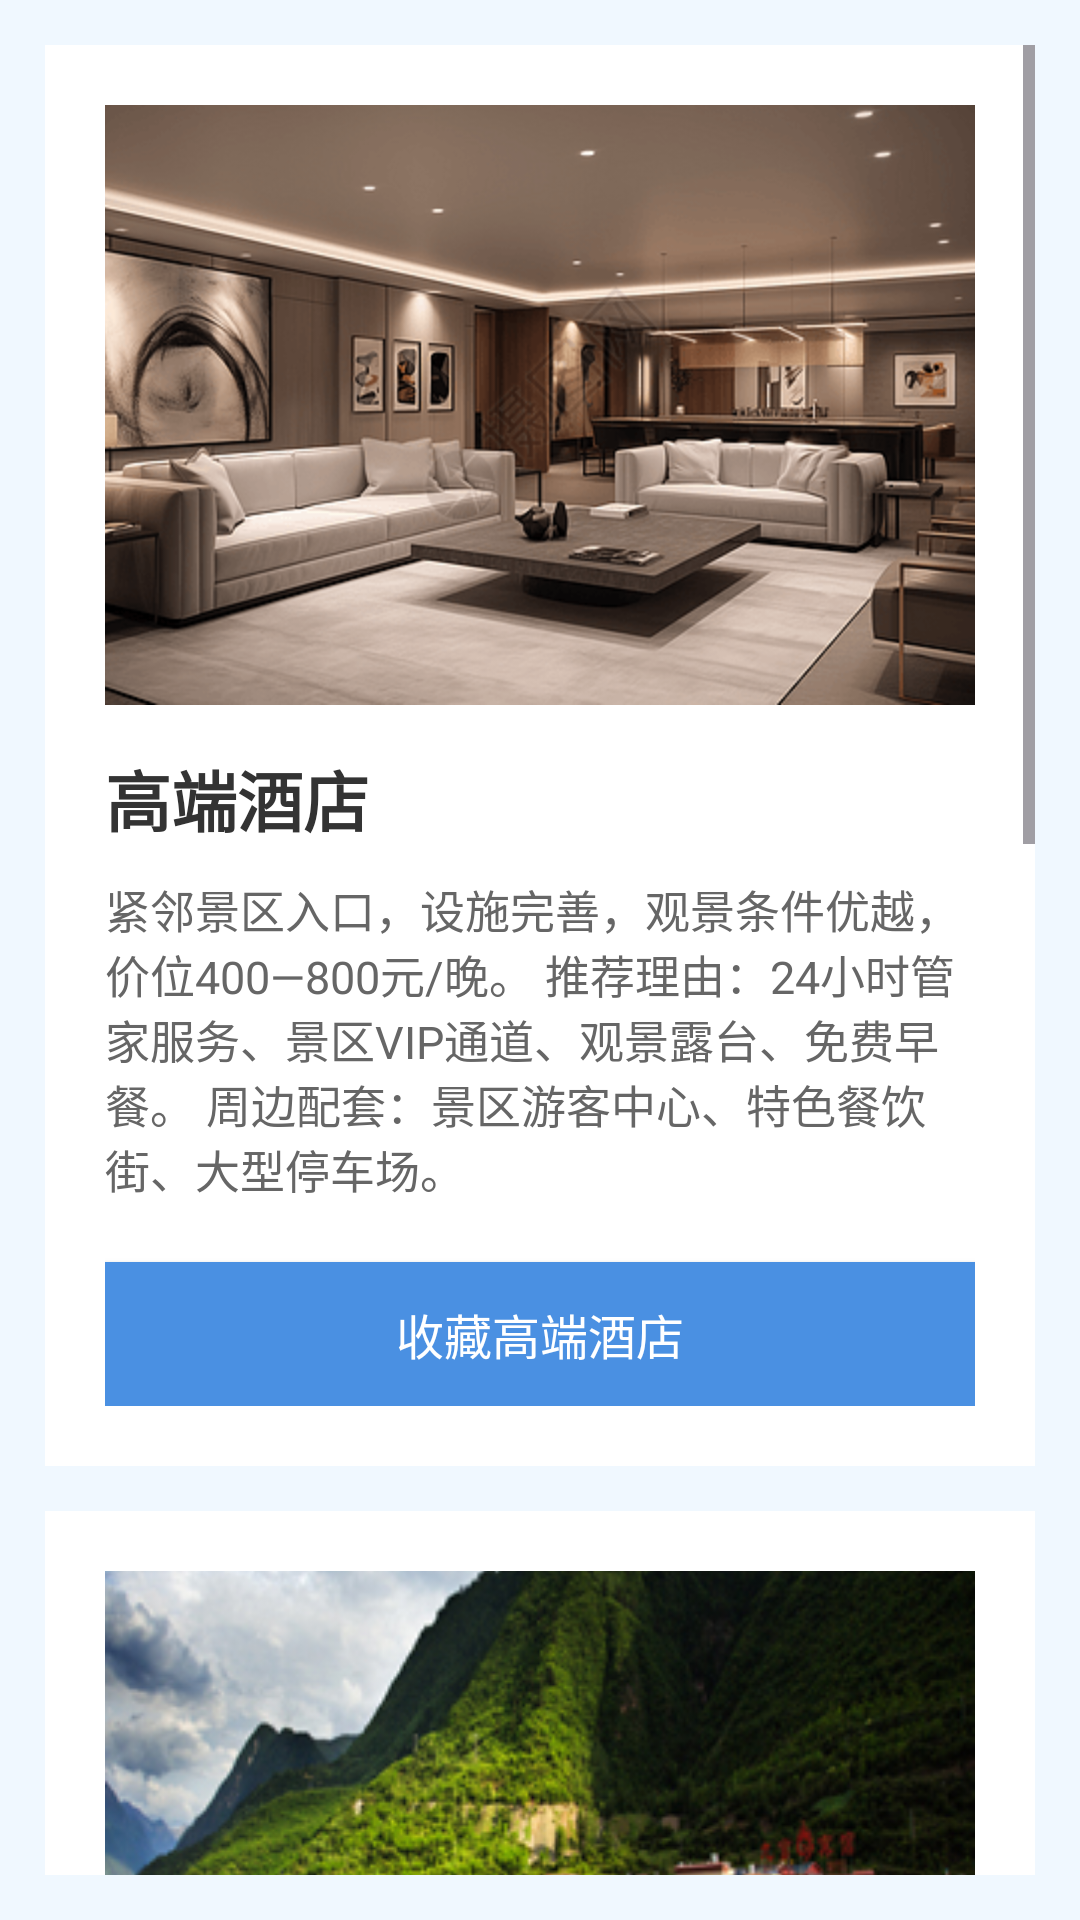

Write the Android layout XML for this screen, with the resource values it uses.
<!-- AndroidManifest.xml: application theme Theme.Jiuzhaigou -->
<!-- res/layout/activity_hotel.xml -->
<?xml version="1.0" encoding="utf-8"?>

<ScrollView xmlns:android="http://schemas.android.com/apk/res/android"
    android:layout_width="match_parent"
    android:layout_height="match_parent"
    android:padding="15dp"
    android:background="#F0F8FF">

    <LinearLayout
        android:layout_width="match_parent"
        android:layout_height="wrap_content"
        android:orientation="vertical">

        
        <LinearLayout
            android:layout_width="match_parent"
            android:layout_height="wrap_content"
            android:orientation="vertical"
            android:background="#ffffff"
            android:padding="20dp"
            android:layout_marginBottom="15dp">

            <ImageView
                android:layout_width="match_parent"
                android:layout_height="200dp"
                android:scaleType="centerCrop"
                android:src="@drawable/jiudian"
                android:layout_marginBottom="15dp"/>

            <TextView
                android:layout_width="match_parent"
                android:layout_height="wrap_content"
                android:text="高端酒店"
                android:textSize="22sp"
                android:textStyle="bold"
                android:textColor="#333333"
                android:layout_marginBottom="10dp"/>

            <TextView
                android:layout_width="match_parent"
                android:layout_height="wrap_content"
                android:text="紧邻景区入口，设施完善，观景条件优越，价位400—800元/晚。
推荐理由：24小时管家服务、景区VIP通道、观景露台、免费早餐。
周边配套：景区游客中心、特色餐饮街、大型停车场。"
                android:textSize="15sp"
                android:textColor="#666666"/>

            <Button
                android:id="@+id/btn_collect_high"
                android:layout_width="match_parent"
                android:layout_height="48dp"
                android:layout_marginTop="20dp"
                android:text="收藏高端酒店"
                android:background="#4A90E2"
                android:textColor="#fff"
                android:textSize="16sp"/>
        </LinearLayout>

        
        <LinearLayout
            android:layout_width="match_parent"
            android:layout_height="wrap_content"
            android:orientation="vertical"
            android:background="#ffffff"
            android:padding="20dp"
            android:layout_marginBottom="15dp">

            <ImageView
                android:layout_width="match_parent"
                android:layout_height="200dp"
                android:scaleType="centerCrop"
                android:src="@drawable/jiudian1"
                android:layout_marginBottom="15dp"/>

            <TextView
                android:layout_width="match_parent"
                android:layout_height="wrap_content"
                android:text="精品民宿"
                android:textSize="22sp"
                android:textStyle="bold"
                android:textColor="#333333"
                android:layout_marginBottom="10dp"/>

            <TextView
                android:layout_width="match_parent"
                android:layout_height="wrap_content"
                android:text="藏式风格浓郁，环境安静，性价比高，价位200—400元/晚。
推荐理由：本地房东接待、特色藏式餐食、小院观景、免费景区攻略。
周边配套：民俗文化街、小型超市、景区接驳车点。"
                android:textSize="15sp"
                android:textColor="#666666"/>

            <Button
                android:id="@+id/btn_collect_boutique"
                android:layout_width="match_parent"
                android:layout_height="48dp"
                android:layout_marginTop="20dp"
                android:text="收藏精品民宿"
                android:background="#4A90E2"
                android:textColor="#fff"
                android:textSize="16sp"/>
        </LinearLayout>

        
        <LinearLayout
            android:layout_width="match_parent"
            android:layout_height="wrap_content"
            android:orientation="vertical"
            android:background="#ffffff"
            android:padding="20dp">

            <ImageView
                android:layout_width="match_parent"
                android:layout_height="200dp"
                android:scaleType="centerCrop"
                android:src="@drawable/jiudian2"
                android:layout_marginBottom="15dp"/>

            <TextView
                android:layout_width="match_parent"
                android:layout_height="wrap_content"
                android:text="经济型客栈"
                android:textSize="22sp"
                android:textStyle="bold"
                android:textColor="#333333"
                android:layout_marginBottom="10dp"/>

            <TextView
                android:layout_width="match_parent"
                android:layout_height="wrap_content"
                android:text="适合学生及自助游客，交通便利，干净舒适，价位100—200元/晚。
推荐理由：性价比高、公共休息区、行李寄存、景区拼车服务。
周边配套：公交站、小吃街、便利店、自助洗衣房。"
                android:textSize="15sp"
                android:textColor="#666666"/>

            <Button
                android:id="@+id/btn_collect_economy"
                android:layout_width="match_parent"
                android:layout_height="48dp"
                android:layout_marginTop="20dp"
                android:text="收藏经济型客栈"
                android:background="#4A90E2"
                android:textColor="#fff"
                android:textSize="16sp"/>
        </LinearLayout>

    </LinearLayout>
</ScrollView>
<!-- resources referenced by this layout -->
<resources>
  <!-- drawable jiudian: png bitmap (drawable, 91855 bytes) -->
  <!-- drawable jiudian1: png bitmap (drawable, 173217 bytes) -->
  <!-- drawable jiudian2: png bitmap (drawable, 154819 bytes) -->
  <style name="Theme.Jiuzhaigou" parent="Base.Theme.Jiuzhaigou" />
  <style name="Base.Theme.Jiuzhaigou" parent="Theme.Material3.DayNight.NoActionBar">
          
          
      </style>
</resources>
